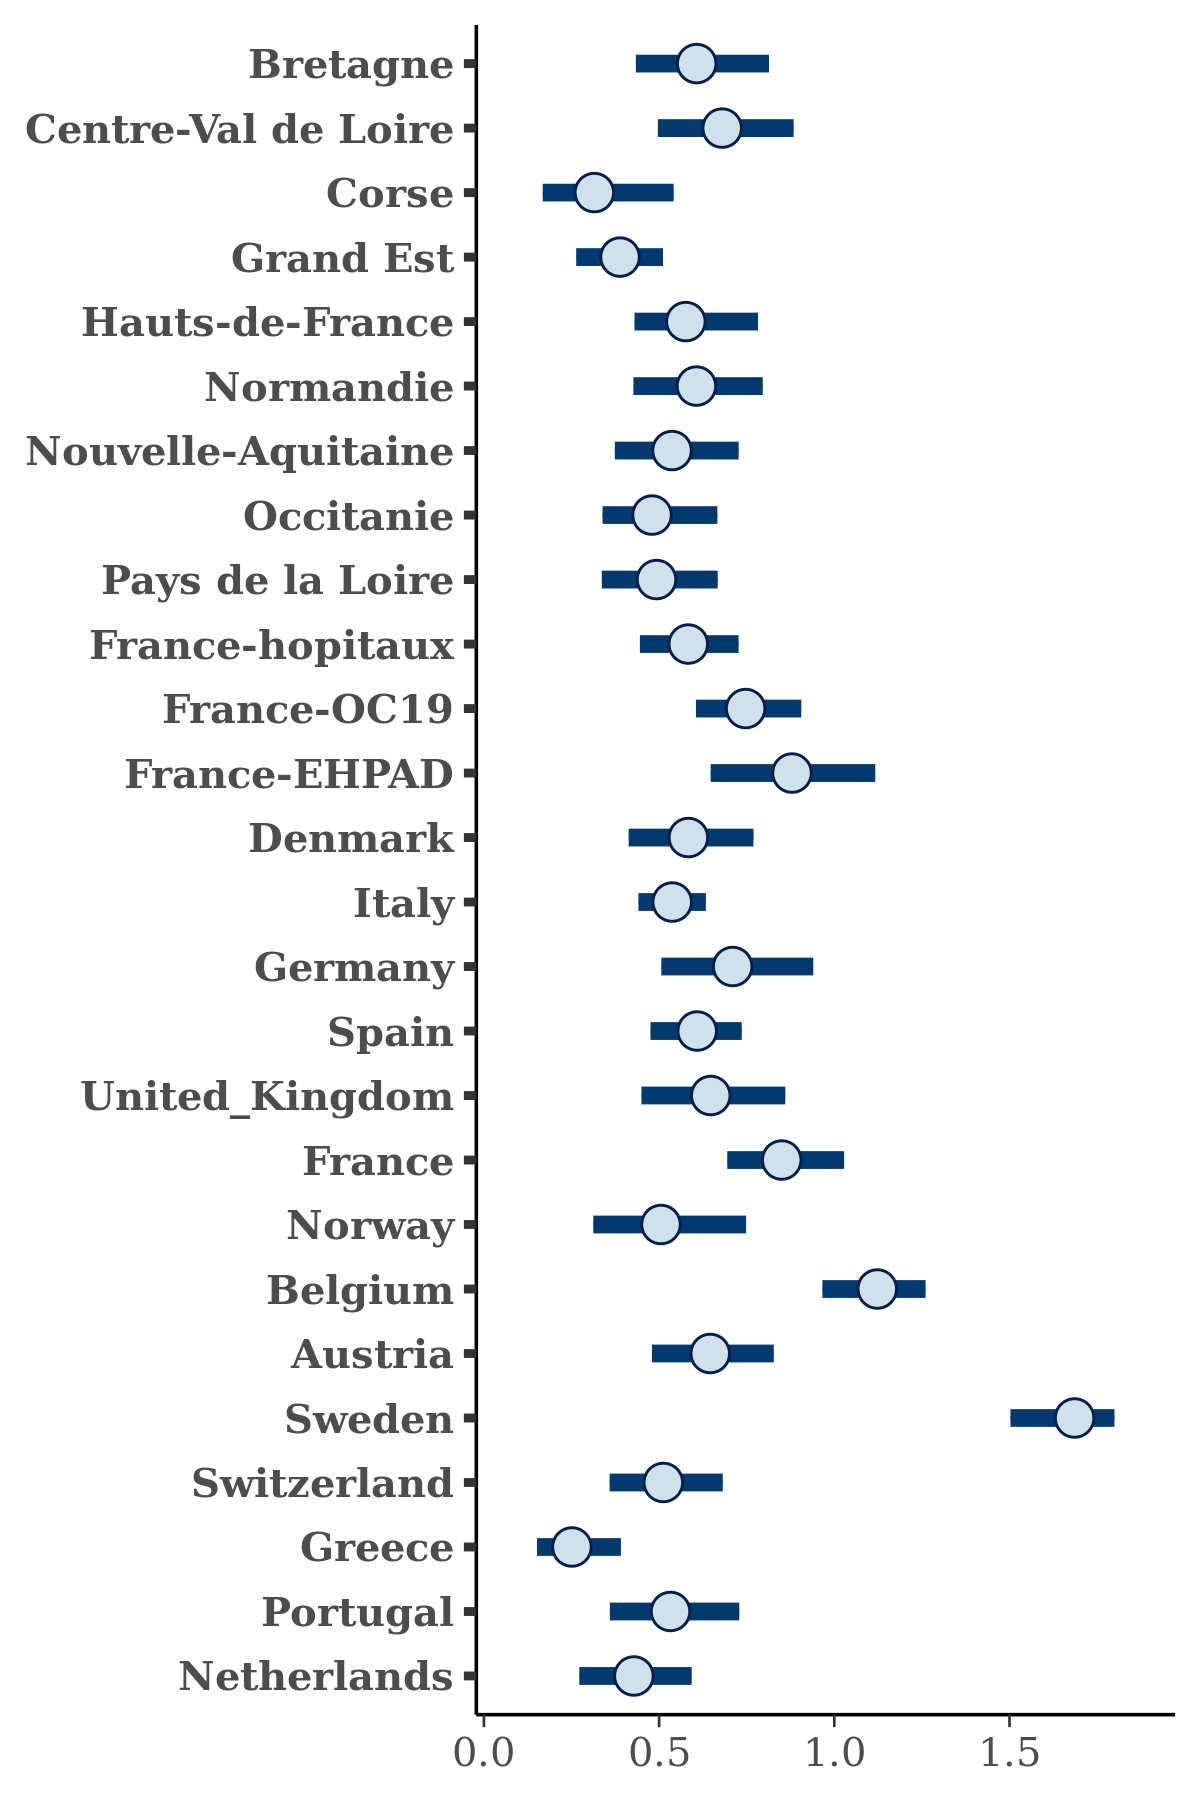

The data file committed next to this chart (first rows):
, Bretagne, Centre-Val de Loire, Corse, Grand Est, Hauts-de-France, Normandie, Nouvelle-Aquitaine, Occitanie, Pays de la Loire, France-hopitaux, France-OC19, France-EHPAD, Denmark, Italy, Germany, Spain, United_Kingdom, France, Norway, Belgium, Austria, Sweden, Switzerland
1, 0.5823, 0.8089, 0.3629, 0.3769, 0.8175, 0.5176, 0.3393, 0.5424, 0.6409, 0.4038, 0.5833, 0.8708, 0.7711, 0.524, 0.6006, 0.5996, 0.5736, 1.04, 0.4714, 1.239, 0.697, 1.719, 0.3927
2, 0.6636, 0.6994, 0.1932, 0.3678, 0.5624, 0.6052, 0.5825, 0.4969, 0.53, 0.6082, 0.9456, 0.7883, 0.7062, 0.5682, 0.6682, 0.6041, 0.5415, 0.8242, 0.692, 1.101, 0.5605, 1.667, 0.4547
3, 0.7146, 0.8888, 0.395, 0.3861, 0.569, 0.675, 0.6439, 0.6851, 0.6311, 0.7363, 0.7927, 0.8883, 0.6868, 0.5039, 0.9289, 0.7648, 0.7684, 0.9196, 0.6166, 1.124, 0.6558, 1.553, 0.5523
4, 0.5466, 0.7657, 0.3595, 0.4212, 0.467, 0.7269, 0.5564, 0.4574, 0.4968, 0.5835, 0.7613, 0.8643, 0.6592, 0.4578, 0.6499, 0.6245, 0.5684, 0.7852, 0.404, 1.026, 0.6466, 1.718, 0.5658
5, 0.4486, 0.7443, 0.4042, 0.355, 0.5198, 0.8159, 0.5264, 0.471, 0.5331, 0.5348, 0.5923, 0.68, 0.5282, 0.522, 0.7123, 0.677, 0.6777, 1.016, 0.392, 0.9772, 0.5851, 1.704, 0.4827
6, 0.5399, 0.5699, 0.4278, 0.4047, 0.6167, 0.6954, 0.5707, 0.5217, 0.545, 0.6095, 0.787, 1.052, 0.6838, 0.558, 0.5788, 0.5493, 0.5935, 0.809, 0.542, 1.002, 0.8603, 1.718, 0.4666
7, 0.5094, 0.501, 0.2768, 0.3804, 0.6127, 0.6165, 0.6025, 0.4823, 0.4233, 0.5179, 0.6146, 0.8503, 0.7406, 0.4881, 0.6491, 0.6976, 0.6083, 0.8809, 0.5698, 1.103, 0.6416, 1.769, 0.4664
8, 0.4683, 0.655, 0.18, 0.4975, 0.6487, 0.5935, 0.6324, 0.4368, 0.4546, 0.7224, 0.8039, 0.5655, 0.534, 0.4434, 0.7843, 0.5071, 0.546, 0.7812, 0.2888, 1.053, 0.4953, 1.745, 0.5246
9, 0.5534, 0.592, 0.3905, 0.4299, 0.4816, 0.569, 0.501, 0.446, 0.5539, 0.5928, 0.7791, 1.006, 0.5498, 0.5586, 0.6127, 0.6296, 0.614, 0.7942, 0.4759, 0.899, 0.6966, 1.76, 0.5129
10, 0.4673, 0.6246, 0.2562, 0.2797, 0.4596, 0.6328, 0.6664, 0.4201, 0.3798, 0.5034, 0.6947, 0.9009, 0.5243, 0.476, 0.6946, 0.5431, 0.4244, 0.8327, 0.4287, 1.203, 0.6578, 1.313, 0.5313
11, 0.4338, 0.6182, 0.3736, 0.3221, 0.5919, 0.6951, 0.4119, 0.4051, 0.4674, 0.7199, 0.7033, 0.9117, 0.5092, 0.6295, 0.6978, 0.614, 0.5929, 0.8028, 0.7085, 1.174, 0.6445, 1.604, 0.4964
12, 0.5624, 0.7339, 0.384, 0.2984, 0.4988, 0.7532, 0.5035, 0.4269, 0.5498, 0.5527, 0.496, 0.7523, 0.5732, 0.6235, 0.7501, 0.5391, 0.6543, 1.143, 0.3748, 1.198, 0.2567, 1.654, 0.4737
13, 0.599, 0.7603, 0.252, 0.3647, 0.4523, 0.3882, 0.3117, 0.3571, 0.7431, 0.5125, 0.8216, 0.8674, 0.5608, 0.535, 0.5734, 0.6091, 0.7184, 0.7711, 0.395, 1.199, 0.6658, 1.719, 0.5341
14, 0.6744, 0.606, 0.4417, 0.4265, 0.4416, 0.6968, 0.5982, 0.4656, 0.512, 0.6231, 0.7438, 1.035, 0.5644, 0.586, 0.7631, 0.6932, 0.7298, 0.8272, 0.6089, 0.9602, 0.5742, 1.734, 0.6238
15, 0.5044, 0.7751, 0.2797, 0.4445, 0.5165, 0.5592, 0.3538, 0.4401, 0.371, 0.6744, 0.8503, 1.149, 0.661, 0.5543, 0.6288, 0.6281, 0.5878, 0.8231, 0.5054, 1.135, 0.6617, 1.517, 0.5075
16, 0.5532, 0.7509, 0.3146, 0.3299, 0.6339, 0.6649, 0.6212, 0.4888, 0.5036, 0.607, 0.7834, 0.911, 0.5354, 0.5714, 0.8286, 0.6602, 0.6605, 0.9845, 0.7068, 1.125, 0.5996, 1.844, 0.626
17, 0.5371, 0.7948, 0.2703, 0.3065, 0.5774, 0.7217, 0.4816, 0.4702, 0.3694, 0.4654, 0.7022, 0.8917, 0.6705, 0.6068, 0.4189, 0.5825, 0.7105, 0.8574, 0.4236, 1.286, 0.4725, 1.77, 0.4773
18, 0.6874, 0.4922, 0.3864, 0.5008, 0.6889, 0.5944, 0.5505, 0.5311, 0.4484, 0.4691, 0.7602, 0.8953, 0.827, 0.5936, 0.6727, 0.6687, 0.6803, 0.686, 0.4538, 1.133, 0.5813, 1.615, 0.5433
19, 0.6762, 0.6679, 0.2526, 0.3635, 0.5069, 0.6511, 0.3504, 0.4372, 0.4067, 0.6049, 0.688, 1.074, 0.5512, 0.5142, 0.6822, 0.6646, 0.4753, 0.7236, 0.4858, 1.168, 0.5735, 1.802, 0.3939
20, 0.5897, 0.669, 0.2244, 0.3845, 0.5081, 0.5556, 0.4765, 0.419, 0.3329, 0.5855, 0.7163, 0.8552, 0.4527, 0.4691, 0.89, 0.6523, 0.5749, 0.8261, 0.3871, 1.06, 0.656, 1.718, 0.57
21, 0.5293, 0.7832, 0.2057, 0.4817, 0.6753, 0.497, 0.6501, 0.4394, 0.6908, 0.5256, 0.6416, 1.029, 0.4692, 0.4821, 0.5909, 0.5067, 0.6518, 0.6716, 0.6048, 1.07, 0.5967, 1.767, 0.5126
22, 0.5826, 0.72, 0.148, 0.4002, 0.8657, 0.7088, 0.5923, 0.283, 0.6092, 0.5279, 0.9215, 0.8236, 0.5673, 0.5052, 0.7071, 0.815, 0.6118, 0.9449, 0.5843, 1.008, 0.5465, 1.576, 0.3291
23, 0.5797, 0.6999, 0.254, 0.3527, 0.6161, 0.4436, 0.5289, 0.5068, 0.3733, 0.5999, 0.7811, 0.832, 0.5741, 0.4845, 0.6699, 0.7081, 0.5394, 0.7573, 0.3997, 1.07, 0.5981, 1.814, 0.6329
24, 0.5521, 0.6507, 0.3346, 0.3794, 0.6451, 0.7776, 0.6713, 0.5194, 0.5286, 0.5052, 0.8157, 0.6845, 0.5044, 0.4876, 0.5398, 0.6201, 0.5733, 0.7703, 0.4386, 1.04, 0.3626, 1.737, 0.4535
25, 0.4983, 0.7075, 0.2034, 0.3848, 0.5084, 0.7449, 0.5599, 0.5052, 0.5492, 0.5712, 0.82, 1.219, 0.5542, 0.6231, 0.907, 0.6632, 0.4784, 0.8168, 0.5708, 0.9418, 0.5967, 1.737, 0.5183
26, 0.6206, 0.6709, 0.3759, 0.5705, 0.3916, 0.6521, 0.4517, 0.4186, 0.3091, 0.5224, 0.7849, 0.7844, 0.5913, 0.4041, 0.9981, 0.5643, 0.8235, 0.9234, 0.9072, 1.045, 0.7018, 1.651, 0.4817
27, 0.7808, 0.8705, 0.2738, 0.5924, 0.5177, 0.4498, 0.4026, 0.5687, 0.3422, 0.6921, 0.7383, 0.9281, 0.6574, 0.5542, 0.7975, 0.6709, 0.5212, 0.9059, 0.4678, 1.11, 0.6128, 1.721, 0.4826
28, 0.3118, 0.6653, 0.185, 0.3896, 0.4969, 0.6222, 0.5785, 0.6286, 0.484, 0.5378, 0.7133, 0.8825, 0.5638, 0.5135, 0.6255, 0.6144, 0.7439, 0.7146, 0.3569, 1.292, 0.6977, 1.746, 0.4932
29, 0.6212, 0.8242, 0.2642, 0.5108, 0.8739, 0.6354, 0.6548, 0.858, 0.5353, 0.4604, 0.8711, 0.9708, 0.765, 0.4738, 0.4633, 0.6229, 0.594, 0.9662, 0.7378, 1.284, 0.6662, 1.334, 0.4209
30, 0.4354, 0.5381, 0.162, 0.3766, 0.6081, 0.5564, 0.5917, 0.3382, 0.4628, 0.5102, 0.8681, 0.6808, 0.3935, 0.505, 0.7902, 0.6251, 0.4239, 0.8929, 0.4137, 1.163, 0.498, 1.756, 0.4281
31, 0.6984, 0.7149, 0.2433, 0.3886, 0.8116, 0.2252, 0.3881, 0.4952, 0.6522, 0.6362, 0.6384, 0.7486, 0.5598, 0.3903, 0.6174, 0.4907, 0.9131, 0.8269, 0.4994, 1.249, 0.5024, 1.66, 0.3982
32, 0.651, 0.7709, 0.2824, 0.315, 0.4829, 0.5619, 0.6535, 0.3062, 0.2892, 0.6876, 0.6807, 0.9362, 0.6178, 0.4769, 0.6156, 0.4189, 0.7544, 0.8561, 0.4761, 1.272, 0.5127, 1.606, 0.7071
33, 0.7761, 0.6691, 0.4862, 0.3316, 0.686, 0.7591, 0.8182, 0.5544, 0.5391, 0.6057, 0.8611, 0.8054, 0.611, 0.5879, 0.654, 0.6424, 0.6026, 0.7604, 0.5402, 1.254, 0.5664, 1.77, 0.5472
34, 0.6338, 0.6926, 0.4681, 0.2394, 0.6545, 0.6291, 0.4826, 0.585, 0.4349, 0.7241, 0.6605, 0.7329, 0.7069, 0.5638, 0.5156, 0.4478, 0.4547, 0.7128, 0.3469, 1.029, 0.5254, 1.753, 0.4829
35, 0.5541, 0.6587, 0.2458, 0.5664, 0.4519, 0.6074, 0.5648, 0.3974, 0.5204, 0.5028, 0.7769, 0.909, 0.4565, 0.5005, 0.8241, 0.6117, 0.7996, 0.9246, 0.6133, 1.179, 0.717, 1.704, 0.5379
36, 0.4458, 0.7497, 0.2264, 0.3741, 0.4947, 0.8348, 0.5369, 0.4967, 0.5736, 0.4244, 0.6171, 0.6069, 0.5179, 0.5292, 0.7995, 0.775, 0.7207, 0.92, 0.5373, 1.226, 0.5752, 1.743, 0.5494
37, 0.5976, 0.4832, 0.2413, 0.2636, 0.8271, 0.775, 0.631, 0.4849, 0.3291, 0.4735, 0.7152, 0.8748, 0.4414, 0.429, 0.8091, 0.3621, 0.6057, 0.7002, 0.4918, 1.021, 0.7624, 1.745, 0.3363
38, 0.4846, 0.6301, 0.3436, 0.421, 0.601, 0.6625, 0.5696, 0.4435, 0.5401, 0.6433, 0.6802, 1.048, 0.5242, 0.4237, 0.833, 0.5538, 0.7955, 0.9726, 0.33, 1.147, 0.8083, 1.639, 0.6682
39, 0.5486, 0.8344, 0.3348, 0.3931, 0.7384, 0.7289, 0.606, 0.4121, 0.5285, 0.6428, 0.7019, 0.9407, 0.5463, 0.4899, 0.8686, 0.6873, 0.5775, 1.008, 0.7222, 1.071, 0.6606, 1.699, 0.4942
40, 0.747, 0.6359, 0.3464, 0.3365, 0.7085, 0.5269, 0.6542, 0.4218, 0.4358, 0.5148, 0.7704, 0.522, 0.5446, 0.5783, 0.7628, 0.4882, 0.4961, 0.8836, 0.3084, 1.329, 0.6878, 1.724, 0.463
41, 0.6138, 0.7296, 0.2837, 0.4115, 0.4932, 0.5008, 0.5844, 0.3361, 0.5042, 0.5253, 0.6867, 0.8347, 0.5265, 0.5766, 0.6147, 0.7233, 0.7156, 0.8697, 0.5274, 1.114, 0.6057, 1.771, 0.5169
42, 0.6689, 0.6837, 0.3453, 0.3951, 0.6526, 0.579, 0.633, 0.6402, 0.6907, 0.4891, 0.6803, 0.9142, 0.5215, 0.5809, 0.615, 0.5525, 0.5523, 0.8437, 0.6552, 1.287, 0.5233, 1.734, 0.6934
43, 0.6269, 0.7679, 0.2756, 0.3098, 0.6606, 0.5493, 0.6323, 0.5438, 0.3746, 0.6618, 0.761, 0.9665, 0.5464, 0.4827, 0.6661, 0.6015, 0.684, 0.7963, 0.5129, 1.159, 0.5629, 1.604, 0.6244
44, 0.8086, 0.6584, 0.3692, 0.4324, 0.451, 0.8238, 0.5868, 0.4875, 0.4829, 0.5194, 0.8077, 1.013, 0.4755, 0.6762, 0.6761, 0.6591, 0.7554, 0.8639, 0.6328, 0.9632, 0.6122, 1.588, 0.668
45, 0.3495, 0.6732, 0.3289, 0.2637, 0.6573, 0.547, 0.6305, 0.4396, 0.4513, 0.5759, 0.9011, 0.7638, 0.2788, 0.4541, 0.735, 0.4751, 0.543, 0.8069, 0.5132, 1.063, 0.6789, 1.725, 0.4654
46, 0.3856, 0.513, 0.2039, 0.4546, 0.5017, 0.7275, 0.3965, 0.4343, 0.4273, 0.5057, 0.6417, 0.9946, 0.5997, 0.4528, 0.6354, 0.5954, 0.698, 0.7828, 0.372, 1.178, 0.8047, 1.685, 0.5748
47, 0.6509, 0.7046, 0.2763, 0.3888, 0.5768, 0.6176, 0.5432, 0.444, 0.4953, 0.5448, 0.8318, 0.8437, 0.3722, 0.6215, 0.6884, 0.534, 0.7958, 0.8435, 0.7401, 1.315, 0.543, 1.674, 0.6009
48, 0.5111, 0.5355, 0.3459, 0.3941, 0.7541, 0.8093, 0.4502, 0.3476, 0.5133, 0.6073, 0.7087, 0.8257, 0.6343, 0.574, 0.5293, 0.707, 0.5339, 0.8666, 0.3223, 1.075, 0.5142, 1.763, 0.5475
49, 0.6994, 0.5757, 0.51, 0.4672, 0.5732, 0.6149, 0.6388, 0.4794, 0.4434, 0.6492, 0.8973, 1.095, 0.6539, 0.6187, 0.932, 0.6102, 0.7761, 0.8751, 0.6674, 1.099, 0.648, 1.683, 0.6768
50, 0.5752, 0.5984, 0.5255, 0.2647, 0.7281, 0.5961, 0.511, 0.3663, 0.4961, 0.5619, 0.7235, 0.7778, 0.5214, 0.6598, 0.7742, 0.5814, 0.6962, 0.8692, 0.39, 1.197, 0.5461, 1.796, 0.6119
51, 0.4705, 0.6097, 0.1893, 0.3366, 0.3936, 0.6818, 0.5131, 0.5021, 0.528, 0.4788, 0.6382, 0.8999, 0.4744, 0.3829, 0.6247, 0.6548, 0.4625, 0.8622, 0.2828, 1.187, 0.59, 1.585, 0.4839
52, 0.4182, 0.5684, 0.2049, 0.3404, 0.7457, 0.7493, 0.7132, 0.4378, 0.4473, 0.4788, 0.6667, 0.6075, 0.5952, 0.5627, 0.6025, 0.4058, 0.4268, 0.7998, 0.2922, 1.189, 0.6358, 1.598, 0.3994
53, 0.7914, 0.6532, 0.2254, 0.3135, 0.5083, 0.5106, 0.5331, 0.537, 0.4156, 0.5575, 0.5776, 1.031, 0.486, 0.4527, 0.5718, 0.5887, 0.6595, 0.8849, 0.5541, 1.028, 0.4981, 1.694, 0.4761
54, 0.7991, 0.7805, 0.2814, 0.3229, 0.6305, 0.5478, 0.6529, 0.5854, 0.5187, 0.6814, 0.6405, 0.6501, 0.4455, 0.6279, 0.5195, 0.6448, 0.6121, 0.7409, 0.6581, 1.216, 0.6795, 1.711, 0.433
55, 0.5534, 0.6929, 0.3206, 0.3594, 0.5829, 0.572, 0.4663, 0.2828, 0.3925, 0.6195, 0.7584, 0.8155, 0.5584, 0.5641, 0.7574, 0.6551, 0.7749, 0.7774, 0.4322, 1.132, 0.7416, 1.555, 0.4256
56, 0.3714, 0.5204, 0.2833, 0.4116, 0.7324, 0.4157, 0.4886, 0.4503, 0.4359, 0.5545, 0.9201, 0.8578, 0.6503, 0.5574, 0.6467, 0.6765, 0.6979, 0.8156, 0.4123, 1.073, 0.7057, 1.69, 0.3778
57, 0.5869, 0.6754, 0.5115, 0.3644, 0.6309, 0.5202, 0.4584, 0.5716, 0.5346, 0.5401, 0.929, 0.7629, 0.7066, 0.5899, 0.6437, 0.6237, 0.5137, 0.7807, 0.5945, 1.242, 0.4929, 1.644, 0.6631
58, 0.688, 0.6216, 0.2391, 0.3847, 0.7318, 0.9126, 0.4025, 0.4126, 0.6002, 0.569, 0.8156, 0.7817, 0.6572, 0.5911, 0.5561, 0.6559, 0.6835, 0.7254, 0.5674, 1.218, 0.5431, 1.619, 0.4957
59, 0.5982, 0.53, 0.2862, 0.3882, 0.6152, 0.6494, 0.5693, 0.4962, 0.3949, 0.5469, 0.8571, 0.8396, 0.7086, 0.453, 0.6089, 0.5145, 0.7652, 0.874, 0.6501, 1.141, 0.7421, 1.569, 0.5882
60, 0.5629, 0.6446, 0.346, 0.2522, 0.9422, 0.4574, 0.6435, 0.2186, 0.3754, 0.5759, 0.7707, 0.9661, 0.6295, 0.5374, 0.9329, 0.6271, 0.5755, 0.9466, 0.7732, 1.124, 0.6524, 1.736, 0.4772
... 3,940 more rows
